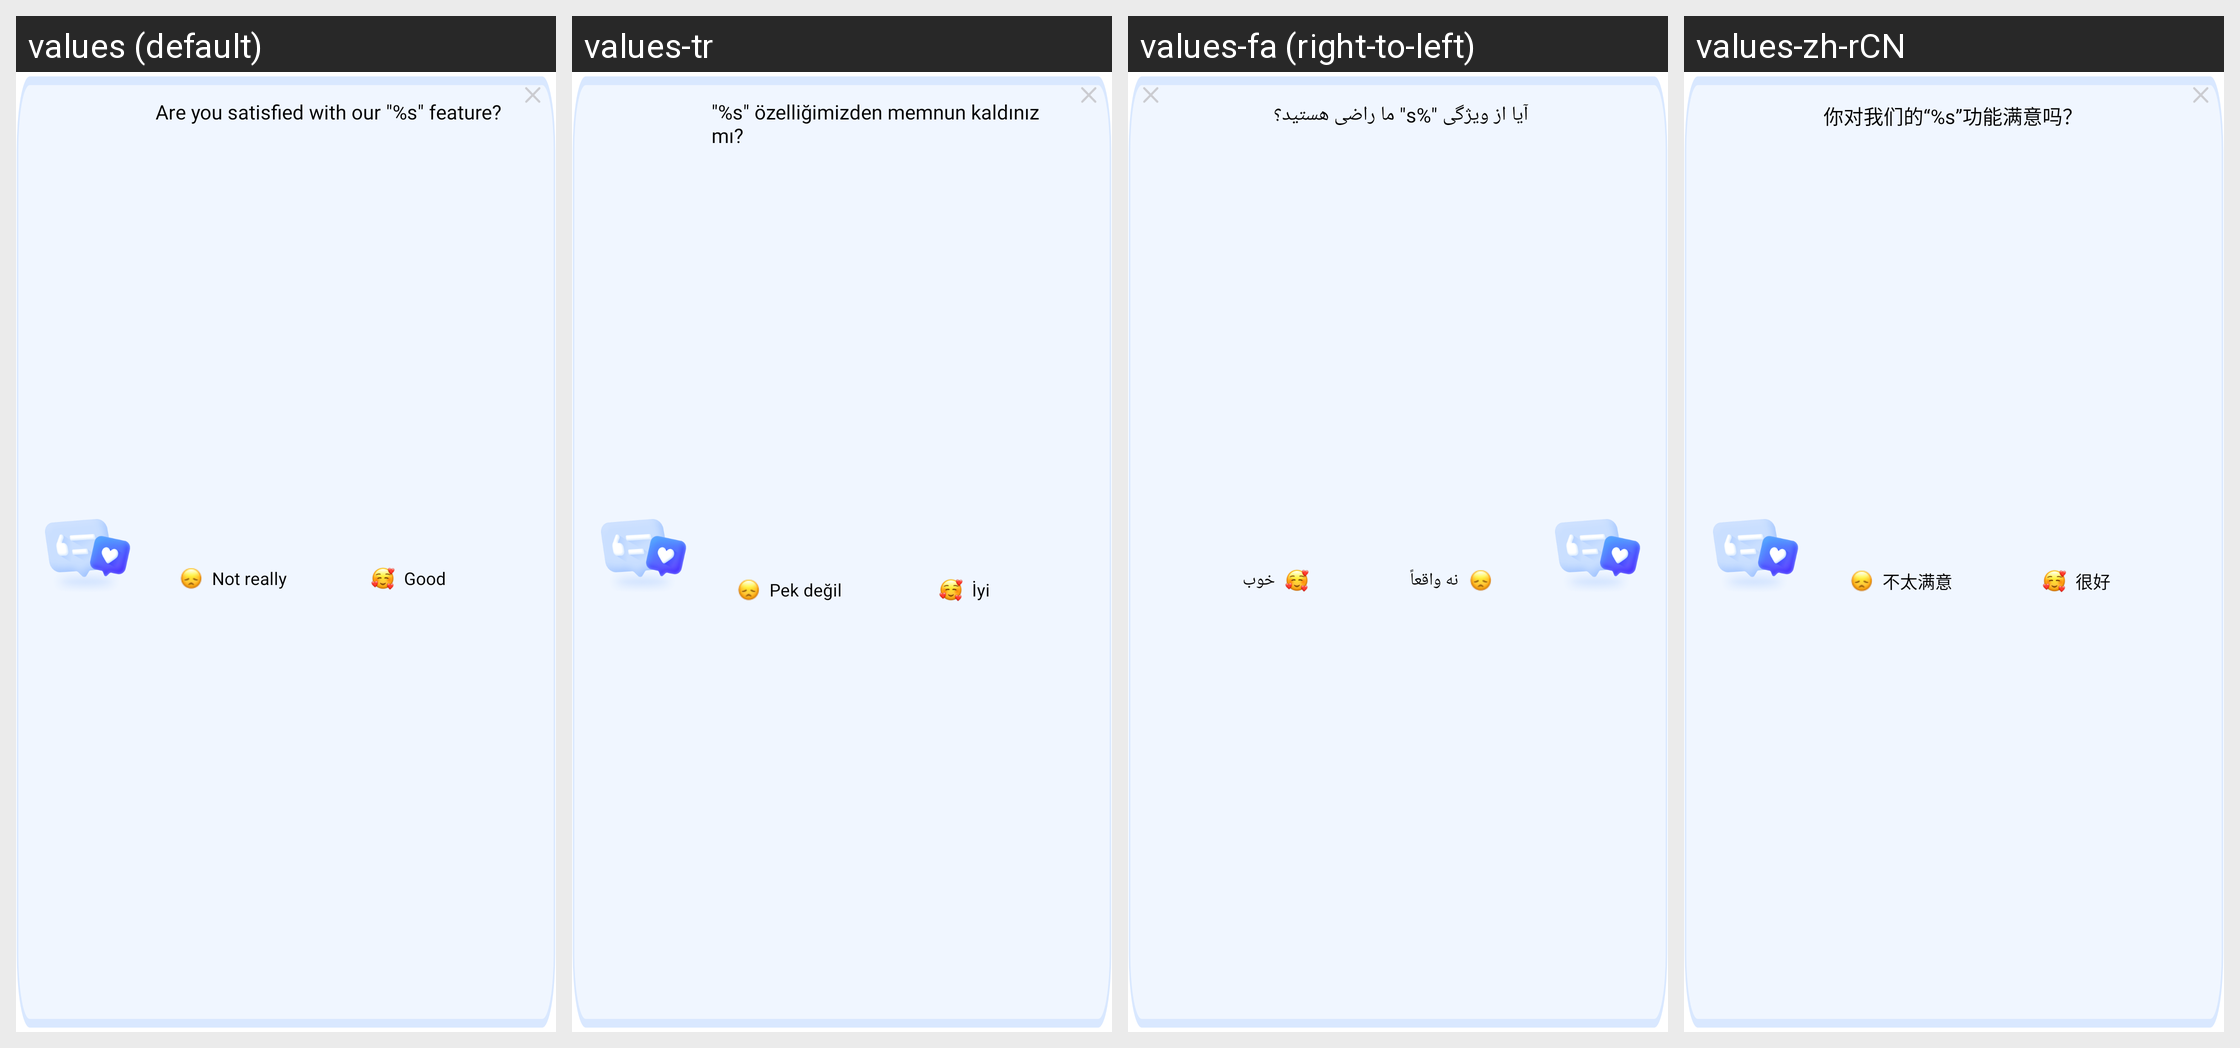

Strings drawn on this Android screen and how each of the app's shown locales translates them:
Android screen res/layout/layout_convert_enquiry_view.xml rendered under 4 locales, left to right: values (default), values-tr, values-fa (right-to-left), values-zh-rCN. Device: Nexus 5 (rendered at 1080×1920; each locale shown at half size, 540×960, under a caption strip naming it); theme AppTheme.
Other locales in the repository, not shown: values-af, values-am, values-ar, values-as, values-az, values-be, values-bg, values-bn, values-bn-rIN, values-bs, values-ca, values-cs, values-da, values-de, values-el, values-en, values-en-rAU, values-en-rGB, values-en-rXC, values-es, values-es-rUS, values-et, values-eu, values-fi, values-fil, values-fr, values-fr-rCA, values-gl, values-gu, values-hi, values-hr, values-hu, values-hy, values-id, values-in, values-in-rID, values-is, values-it, values-iw, values-ja, values-ka, values-kk, values-km, values-kn, values-ko, values-ky, values-lo, values-lt, values-lv, values-mk, values-ml, values-mn, values-mr, values-ms, values-my, values-nb, values-ne, values-nl, values-no, values-or, values-pa, values-pl, values-pt, values-pt-rBR, values-pt-rPT, values-ro, values-ru, values-si, values-sk, values-sl, values-sq, values-sr, values-sv, values-sw, values-ta, values-ta-rIN, values-te, values-th, values-th-rTH, values-tl, values-uk, values-ur, values-uz, values-vi, values-zh, values-zh-rHK, values-zh-rTW, values-zu.
Strings drawn on this screen, with the default value and each locale's value (text and hints the layout hard-codes, and strings that could not be matched under every locale, appear in the picture but are not listed):

arg_res_0x7f130445
  values: Are you satisfied with our "%s" feature?
  values-tr: "%s" özelliğimizden memnun kaldınız mı?
  values-fa: آیا از ویژگی "%s" ما راضی هستید؟
  values-zh-rCN: 你对我们的“%s”功能满意吗？

arg_res_0x7f1302cf
  values: Not really
  values-tr: Pek değil
  values-fa: نه واقعاً
  values-zh-rCN: 不太满意

arg_res_0x7f13017a
  values: Good
  values-tr: İyi
  values-fa: خوب
  values-zh-rCN: 很好
